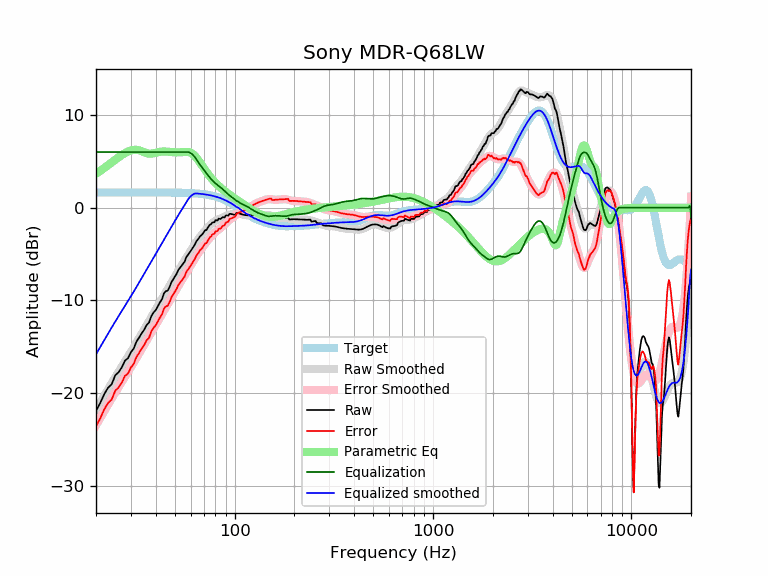

Data behind this chart, as committed beside it:
frequency, raw, error, smoothed, error_smoothed, equalization, parametric_eq, equalized_raw, equalized_smoothed, target
20, -21.90, -23.55, -21.80, -23.44, 6.00, 3.64, -15.90, -15.80, 1.65
21, -21.06, -22.71, -21.02, -22.67, 6.00, 3.96, -15.06, -15.02, 1.65
22, -20.10, -21.75, -20.28, -21.92, 6.00, 4.28, -14.10, -14.28, 1.65
23, -19.40, -21.05, -19.57, -21.22, 6.00, 4.59, -13.40, -13.57, 1.65
24, -19.02, -20.67, -18.90, -20.55, 6.00, 4.89, -13.02, -12.90, 1.65
25, -18.08, -19.73, -18.28, -19.92, 6.00, 5.18, -12.08, -12.28, 1.65
26, -17.73, -19.38, -17.68, -19.33, 6.00, 5.44, -11.73, -11.68, 1.65
27, -17.19, -18.84, -17.12, -18.77, 6.00, 5.68, -11.19, -11.12, 1.65
28, -16.47, -18.12, -16.58, -18.23, 6.00, 5.89, -10.47, -10.58, 1.65
29, -16.23, -17.87, -16.06, -17.70, 6.00, 6.05, -10.23, -10.06, 1.65
30, -15.57, -17.22, -15.54, -17.19, 6.00, 6.17, -9.57, -9.54, 1.65
31, -15.17, -16.82, -15.04, -16.69, 6.00, 6.23, -9.17, -9.04, 1.65
32, -14.42, -16.07, -14.54, -16.19, 6.00, 6.24, -8.42, -8.54, 1.65
33, -14.00, -15.64, -14.06, -15.70, 6.00, 6.18, -8.00, -8.06, 1.65
34, -13.53, -15.18, -13.58, -15.23, 6.00, 6.09, -7.53, -7.58, 1.65
35, -13.15, -14.79, -13.11, -14.76, 6.00, 5.98, -7.15, -7.11, 1.65
36, -12.64, -14.29, -12.66, -14.31, 6.00, 5.88, -6.64, -6.66, 1.65
37, -12.39, -14.03, -12.22, -13.87, 6.00, 5.82, -6.39, -6.22, 1.64
38, -11.69, -13.34, -11.79, -13.44, 6.00, 5.82, -5.69, -5.79, 1.64
39, -11.29, -12.93, -11.38, -13.02, 6.00, 5.86, -5.29, -5.38, 1.64
40, -11.04, -12.68, -10.97, -12.61, 6.00, 5.93, -5.04, -4.97, 1.64
41, -10.61, -12.25, -10.57, -12.21, 6.00, 5.98, -4.61, -4.57, 1.64
42, -10.20, -11.84, -10.19, -11.83, 6.00, 6.03, -4.20, -4.19, 1.64
43, -9.86, -11.50, -9.81, -11.45, 6.00, 6.05, -3.86, -3.81, 1.64
44, -9.23, -10.87, -9.45, -11.08, 6.00, 6.06, -3.23, -3.45, 1.64
45, -9.00, -10.63, -9.09, -10.73, 6.00, 6.05, -3.00, -3.09, 1.64
46, -8.93, -10.56, -8.74, -10.38, 6.00, 6.04, -2.93, -2.74, 1.64
47, -8.53, -10.17, -8.40, -10.04, 6.00, 6.02, -2.53, -2.40, 1.63
48, -8.03, -9.66, -8.07, -9.70, 6.00, 6.00, -2.03, -2.07, 1.63
49, -7.72, -9.34, -7.74, -9.37, 6.00, 5.98, -1.72, -1.74, 1.63
50, -7.39, -9.02, -7.42, -9.04, 6.00, 5.97, -1.39, -1.42, 1.63
51, -7.12, -8.74, -7.11, -8.73, 6.00, 5.96, -1.12, -1.11, 1.62
52, -6.71, -8.33, -6.80, -8.42, 6.00, 5.96, -0.71, -0.80, 1.62
53, -6.48, -8.10, -6.51, -8.13, 6.00, 5.97, -0.48, -0.51, 1.62
54, -6.25, -7.86, -6.23, -7.84, 6.00, 5.98, -0.25, -0.23, 1.61
55, -6.03, -7.63, -5.95, -7.56, 6.00, 6.00, -0.03, 0.05, 1.61
56, -5.80, -7.40, -5.69, -7.29, 6.00, 6.01, 0.20, 0.31, 1.60
57, -5.34, -6.94, -5.42, -7.02, 6.00, 6.02, 0.66, 0.58, 1.60
58, -5.12, -6.71, -5.16, -6.75, 6.00, 6.01, 0.88, 0.84, 1.59
59, -4.89, -6.47, -4.91, -6.49, 5.96, 5.98, 1.08, 1.06, 1.58
60, -4.67, -6.24, -4.65, -6.23, 5.89, 5.92, 1.22, 1.23, 1.58
61, -4.43, -6.00, -4.41, -5.97, 5.77, 5.84, 1.34, 1.37, 1.57
62, -4.20, -5.76, -4.16, -5.72, 5.63, 5.72, 1.42, 1.46, 1.56
63, -3.98, -5.52, -3.93, -5.48, 5.45, 5.58, 1.47, 1.52, 1.55
64, -3.65, -5.19, -3.71, -5.25, 5.25, 5.42, 1.60, 1.54, 1.54
65, -3.47, -4.99, -3.50, -5.02, 5.02, 5.24, 1.56, 1.53, 1.53
66, -3.28, -4.80, -3.30, -4.81, 4.81, 5.04, 1.53, 1.51, 1.51
67, -3.06, -4.56, -3.11, -4.61, 4.61, 4.84, 1.56, 1.50, 1.50
68, -2.96, -4.45, -2.94, -4.42, 4.42, 4.64, 1.46, 1.49, 1.49
69, -2.81, -4.28, -2.77, -4.24, 4.24, 4.43, 1.43, 1.47, 1.47
70, -2.62, -4.07, -2.61, -4.07, 4.07, 4.24, 1.45, 1.45, 1.45
71, -2.41, -3.84, -2.46, -3.90, 3.90, 4.04, 1.49, 1.44, 1.44
72, -2.41, -3.83, -2.31, -3.73, 3.73, 3.86, 1.31, 1.42, 1.42
73, -2.21, -3.60, -2.16, -3.56, 3.56, 3.69, 1.35, 1.40, 1.40
74, -1.99, -3.37, -2.03, -3.40, 3.40, 3.52, 1.40, 1.37, 1.37
75, -1.84, -3.18, -1.90, -3.24, 3.24, 3.36, 1.41, 1.35, 1.35
76, -1.78, -3.11, -1.78, -3.10, 3.10, 3.21, 1.31, 1.32, 1.32
77, -1.61, -2.91, -1.67, -2.96, 2.96, 3.07, 1.35, 1.30, 1.30
78, -1.56, -2.83, -1.57, -2.84, 2.84, 2.94, 1.28, 1.27, 1.27
79, -1.57, -2.81, -1.49, -2.73, 2.73, 2.81, 1.16, 1.24, 1.24
... 553 more rows
